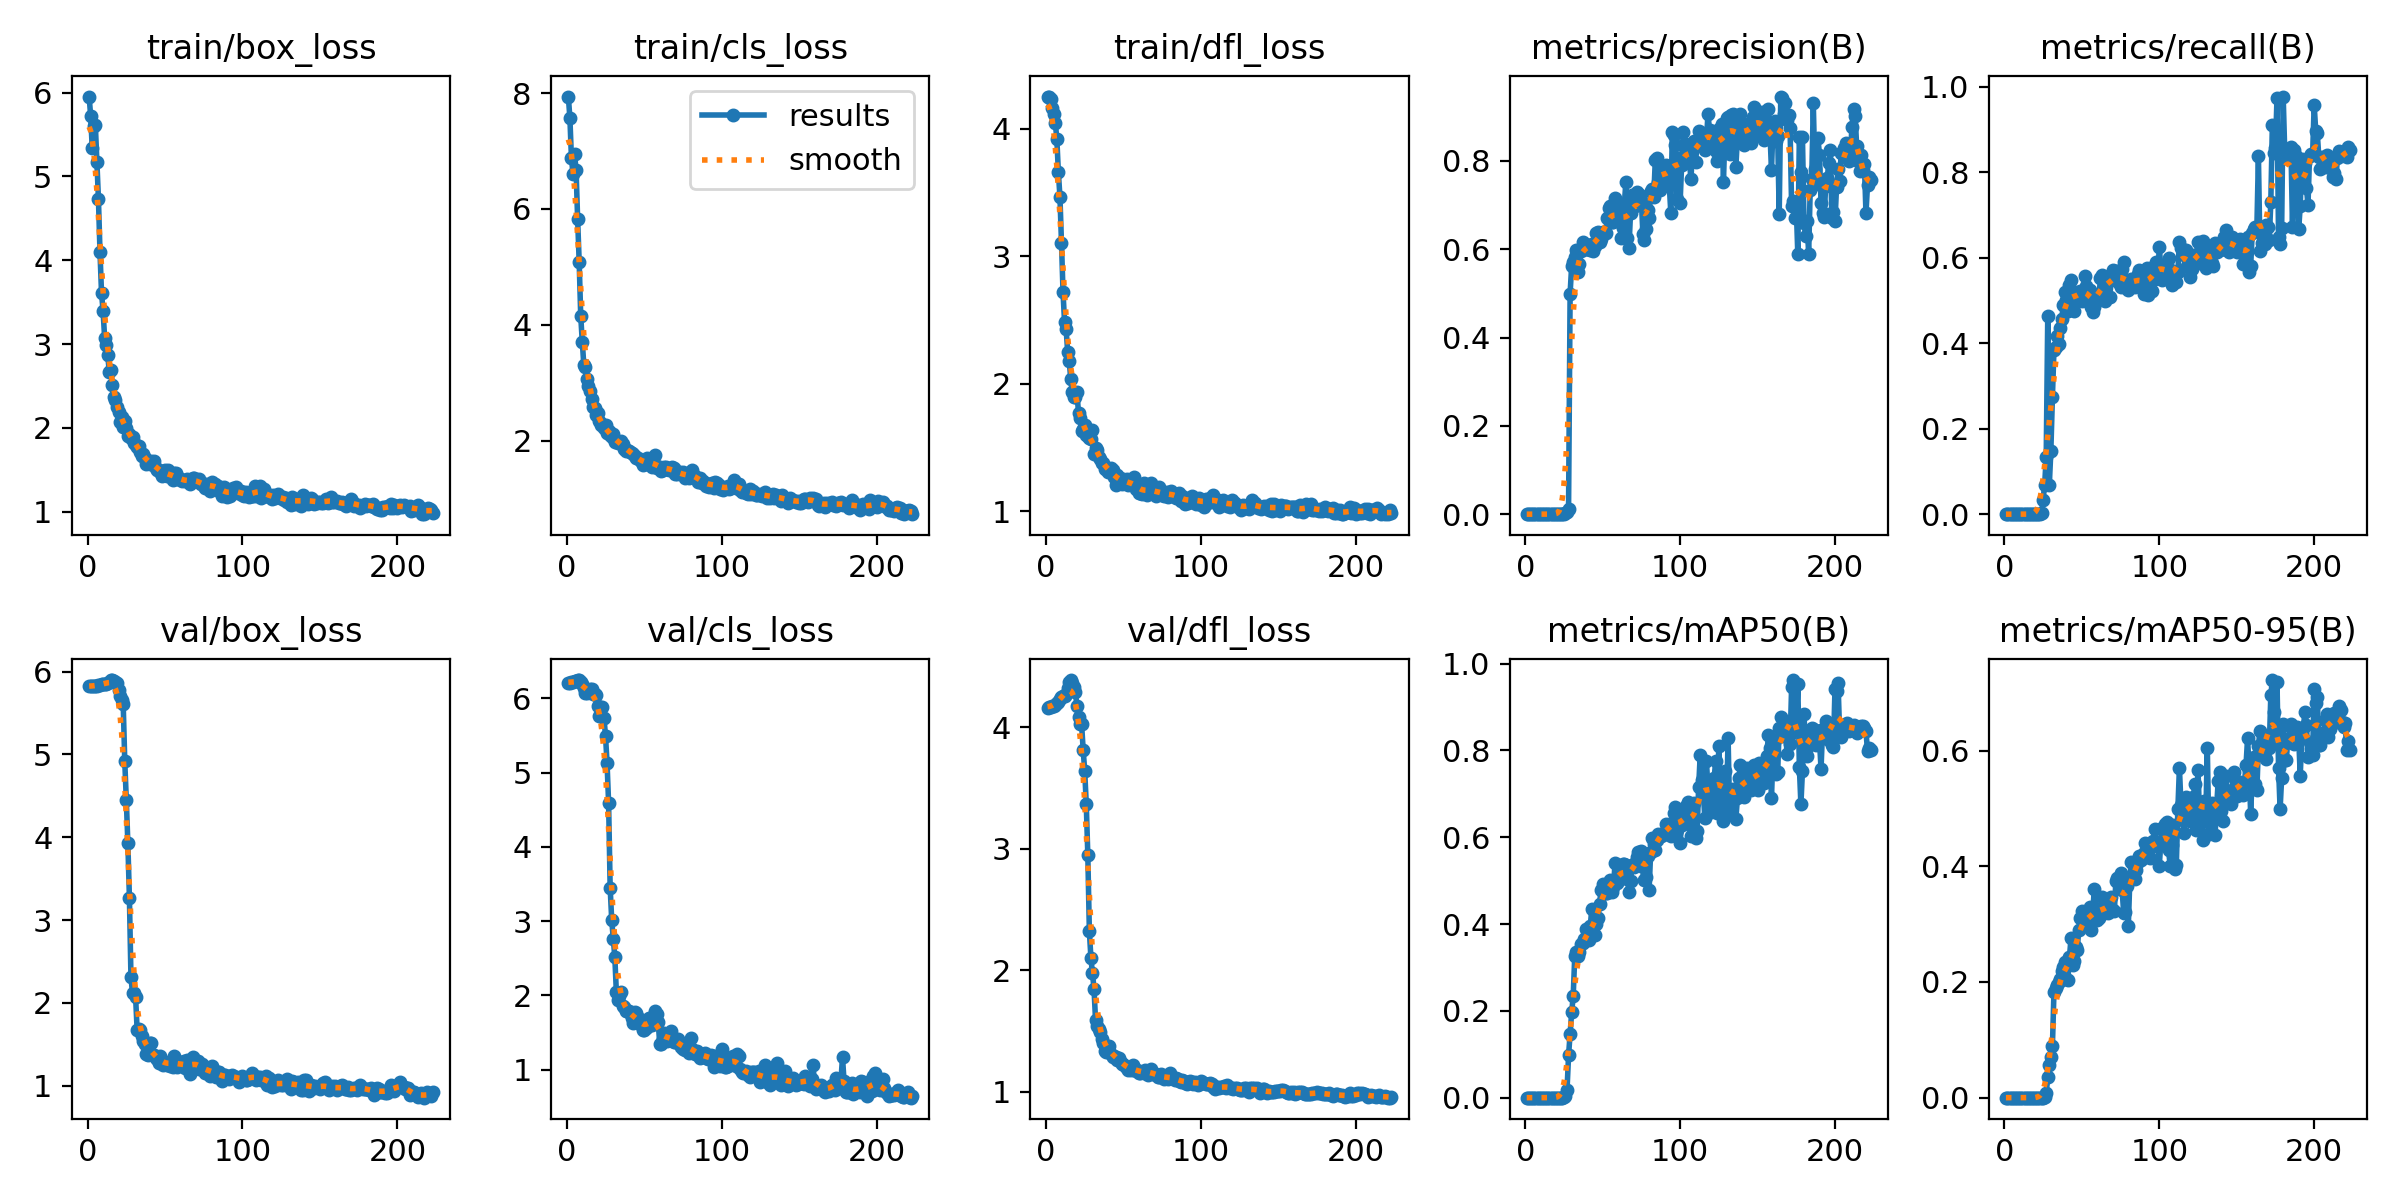

Source data for this figure (header and first rows):
epoch, train/box_loss, train/cls_loss, train/dfl_loss, metrics/precision(B), metrics/recall(B), metrics/mAP50(B), metrics/mAP50-95(B), val/box_loss, val/cls_loss, val/dfl_loss, lr/pg0, lr/pg1, lr/pg2
1, 5.952, 7.941, 4.254, 0, 0, 0, 0, 5.821, 6.202, 4.161, 5e-05, 5e-05, 5e-05
2, 5.718, 7.572, 4.249, 0, 0, 0, 0, 5.822, 6.209, 4.163, 0.0001124, 0.0001124, 0.0001124
3, 5.341, 6.881, 4.234, 0, 0, 0, 0, 5.824, 6.216, 4.166, 0.0001746, 0.0001746, 0.0001746
4, 5.597, 6.607, 4.162, 0, 0, 0, 0, 5.825, 6.223, 4.169, 0.0002368, 0.0002368, 0.0002368
5, 5.618, 6.949, 4.12, 0, 0, 0, 0, 5.828, 6.231, 4.176, 0.0002988, 0.0002988, 0.0002988
6, 5.17, 6.672, 4.05, 0, 0, 0, 0, 5.831, 6.237, 4.183, 0.0003607, 0.0003607, 0.0003607
7, 4.733, 5.825, 3.921, 0, 0, 0, 0, 5.836, 6.245, 4.197, 0.0004225, 0.0004225, 0.0004225
8, 4.101, 5.086, 3.659, 0, 0, 0, 0, 5.84, 6.244, 4.209, 0.0004841, 0.0004841, 0.0004841
9, 3.605, 4.149, 3.468, 0, 0, 0, 0, 5.847, 6.216, 4.228, 0.0005456, 0.0005456, 0.0005456
10, 3.397, 3.707, 3.108, 0, 0, 0, 0, 5.853, 6.195, 4.248, 0.000607, 0.000607, 0.000607
11, 3.072, 3.302, 2.719, 0, 0, 0, 0, 5.854, 6.133, 4.255, 0.0006683, 0.0006683, 0.0006683
12, 2.987, 3.278, 2.481, 0, 0, 0, 0, 5.856, 6.07, 4.258, 0.0007295, 0.0007295, 0.0007295
13, 2.867, 3.066, 2.429, 0, 0, 0, 0, 5.86, 6.067, 4.272, 0.0007905, 0.0007905, 0.0007905
14, 2.671, 2.949, 2.25, 0, 0, 0, 0, 5.876, 6.102, 4.32, 0.0008514, 0.0008514, 0.0008514
15, 2.693, 2.852, 2.176, 0, 0, 0, 0, 5.892, 6.126, 4.373, 0.0009122, 0.0009122, 0.0009122
16, 2.508, 2.712, 2.035, 0, 0, 0, 0, 5.897, 6.119, 4.387, 0.0009728, 0.0009728, 0.0009728
17, 2.363, 2.57, 1.934, 0, 0, 0, 0, 5.89, 6.063, 4.359, 0.001033, 0.001033, 0.001033
18, 2.329, 2.558, 1.899, 0, 0, 0, 0, 5.877, 6.062, 4.327, 0.001094, 0.001094, 0.001094
19, 2.254, 2.444, 1.894, 0, 0, 0, 0, 5.856, 6.04, 4.285, 0.001154, 0.001154, 0.001154
20, 2.185, 2.483, 1.932, 0, 0, 0, 0, 5.783, 5.89, 4.175, 0.001214, 0.001214, 0.001214
21, 2.065, 2.33, 1.77, 0, 0, 0, 0, 5.708, 5.758, 4.08, 0.001225, 0.001225, 0.001225
22, 2.125, 2.269, 1.732, 0, 0, 0, 0, 5.659, 5.763, 4.026, 0.001225, 0.001225, 0.001225
23, 2.011, 2.282, 1.63, 0, 0, 0, 0, 5.604, 5.888, 4.022, 0.001224, 0.001224, 0.001224
24, 2.086, 2.217, 1.647, 8e-05, 0.00189, 4e-05, 1e-05, 4.917, 5.738, 3.814, 0.001223, 0.001223, 0.001223
25, 2, 2.262, 1.676, 0.00097, 0.03389, 0.00056, 0.0002, 4.45, 5.493, 3.639, 0.001221, 0.001221, 0.001221
26, 1.901, 2.131, 1.595, 0.00212, 0.06912, 0.00488, 0.00142, 3.926, 5.128, 3.367, 0.00122, 0.00122, 0.00122
27, 1.928, 2.167, 1.591, 0.00411, 0.1329, 0.01695, 0.00741, 3.271, 4.587, 2.948, 0.001219, 0.001219, 0.001219
28, 1.875, 2.097, 1.577, 0.01199, 0.464, 0.09719, 0.03528, 2.311, 3.45, 2.323, 0.001218, 0.001218, 0.001218
29, 1.886, 2.057, 1.569, 0.4996, 0.06866, 0.1464, 0.05644, 2.12, 3.016, 2.101, 0.001217, 0.001217, 0.001217
30, 1.824, 2.121, 1.637, 0.5626, 0.148, 0.1965, 0.06975, 2.121, 2.763, 1.977, 0.001215, 0.001215, 0.001215
31, 1.795, 1.973, 1.448, 0.5714, 0.2738, 0.2339, 0.08861, 2.07, 2.519, 1.849, 0.001214, 0.001214, 0.001214
32, 1.777, 1.994, 1.494, 0.5832, 0.3841, 0.3267, 0.1827, 1.671, 2.046, 1.587, 0.001213, 0.001213, 0.001213
33, 1.787, 1.949, 1.483, 0.5977, 0.392, 0.3359, 0.1891, 1.685, 1.936, 1.544, 0.001212, 0.001212, 0.001212
34, 1.709, 1.97, 1.422, 0.5489, 0.4179, 0.326, 0.1945, 1.671, 1.995, 1.516, 0.00121, 0.00121, 0.00121
35, 1.66, 1.998, 1.412, 0.5661, 0.3971, 0.335, 0.2008, 1.604, 2.044, 1.492, 0.001209, 0.001209, 0.001209
36, 1.685, 1.94, 1.381, 0.5952, 0.4365, 0.3548, 0.2044, 1.543, 1.857, 1.434, 0.001208, 0.001208, 0.001208
37, 1.639, 1.86, 1.381, 0.6164, 0.4559, 0.3571, 0.2195, 1.505, 1.844, 1.402, 0.001207, 0.001207, 0.001207
38, 1.571, 1.819, 1.33, 0.6082, 0.4892, 0.3653, 0.2254, 1.379, 1.784, 1.335, 0.001205, 0.001205, 0.001205
39, 1.582, 1.842, 1.343, 0.6, 0.519, 0.3874, 0.234, 1.369, 1.784, 1.326, 0.001204, 0.001204, 0.001204
40, 1.563, 1.825, 1.31, 0.6015, 0.5005, 0.366, 0.2056, 1.512, 1.794, 1.367, 0.001203, 0.001203, 0.001203
41, 1.602, 1.804, 1.318, 0.61, 0.4765, 0.3643, 0.2031, 1.514, 1.765, 1.377, 0.001202, 0.001202, 0.001202
42, 1.576, 1.788, 1.337, 0.5984, 0.5363, 0.3945, 0.2424, 1.37, 1.689, 1.313, 0.0012, 0.0012, 0.0012
43, 1.61, 1.766, 1.325, 0.6128, 0.5469, 0.4353, 0.2755, 1.376, 1.633, 1.283, 0.001199, 0.001199, 0.001199
44, 1.525, 1.736, 1.269, 0.5969, 0.4918, 0.3742, 0.2287, 1.33, 1.773, 1.295, 0.001198, 0.001198, 0.001198
45, 1.497, 1.694, 1.206, 0.6067, 0.4745, 0.3759, 0.2361, 1.318, 1.764, 1.288, 0.001197, 0.001197, 0.001197
46, 1.499, 1.706, 1.288, 0.6361, 0.5146, 0.4011, 0.2599, 1.271, 1.661, 1.26, 0.001195, 0.001195, 0.001195
47, 1.47, 1.657, 1.243, 0.6383, 0.5157, 0.4147, 0.2557, 1.363, 1.679, 1.278, 0.001194, 0.001194, 0.001194
48, 1.431, 1.645, 1.262, 0.6165, 0.5205, 0.4466, 0.2891, 1.286, 1.601, 1.252, 0.001193, 0.001193, 0.001193
49, 1.459, 1.578, 1.214, 0.6235, 0.5234, 0.4791, 0.3113, 1.256, 1.534, 1.226, 0.001192, 0.001192, 0.001192
50, 1.495, 1.641, 1.251, 0.6394, 0.4994, 0.4919, 0.3224, 1.276, 1.53, 1.232, 0.001191, 0.001191, 0.001191
51, 1.429, 1.6, 1.228, 0.6368, 0.5147, 0.4743, 0.3183, 1.25, 1.561, 1.21, 0.001189, 0.001189, 0.001189
52, 1.492, 1.694, 1.252, 0.6361, 0.5579, 0.4713, 0.2995, 1.276, 1.575, 1.196, 0.001188, 0.001188, 0.001188
53, 1.441, 1.615, 1.204, 0.6704, 0.5337, 0.4709, 0.2967, 1.233, 1.69, 1.18, 0.001187, 0.001187, 0.001187
54, 1.424, 1.6, 1.239, 0.6939, 0.5071, 0.4909, 0.3003, 1.301, 1.697, 1.194, 0.001186, 0.001186, 0.001186
55, 1.375, 1.55, 1.211, 0.6985, 0.5251, 0.5012, 0.3303, 1.229, 1.608, 1.18, 0.001184, 0.001184, 0.001184
56, 1.462, 1.611, 1.207, 0.6624, 0.4859, 0.4736, 0.2892, 1.362, 1.653, 1.216, 0.001183, 0.001183, 0.001183
57, 1.461, 1.756, 1.267, 0.661, 0.4727, 0.4854, 0.316, 1.265, 1.793, 1.186, 0.001182, 0.001182, 0.001182
58, 1.385, 1.53, 1.175, 0.7154, 0.4854, 0.5399, 0.3603, 1.225, 1.744, 1.171, 0.001181, 0.001181, 0.001181
59, 1.4, 1.531, 1.217, 0.6695, 0.5138, 0.4948, 0.3264, 1.252, 1.647, 1.181, 0.001179, 0.001179, 0.001179
60, 1.38, 1.547, 1.144, 0.6865, 0.5067, 0.5001, 0.3065, 1.281, 1.345, 1.158, 0.001178, 0.001178, 0.001178
... 163 more rows
